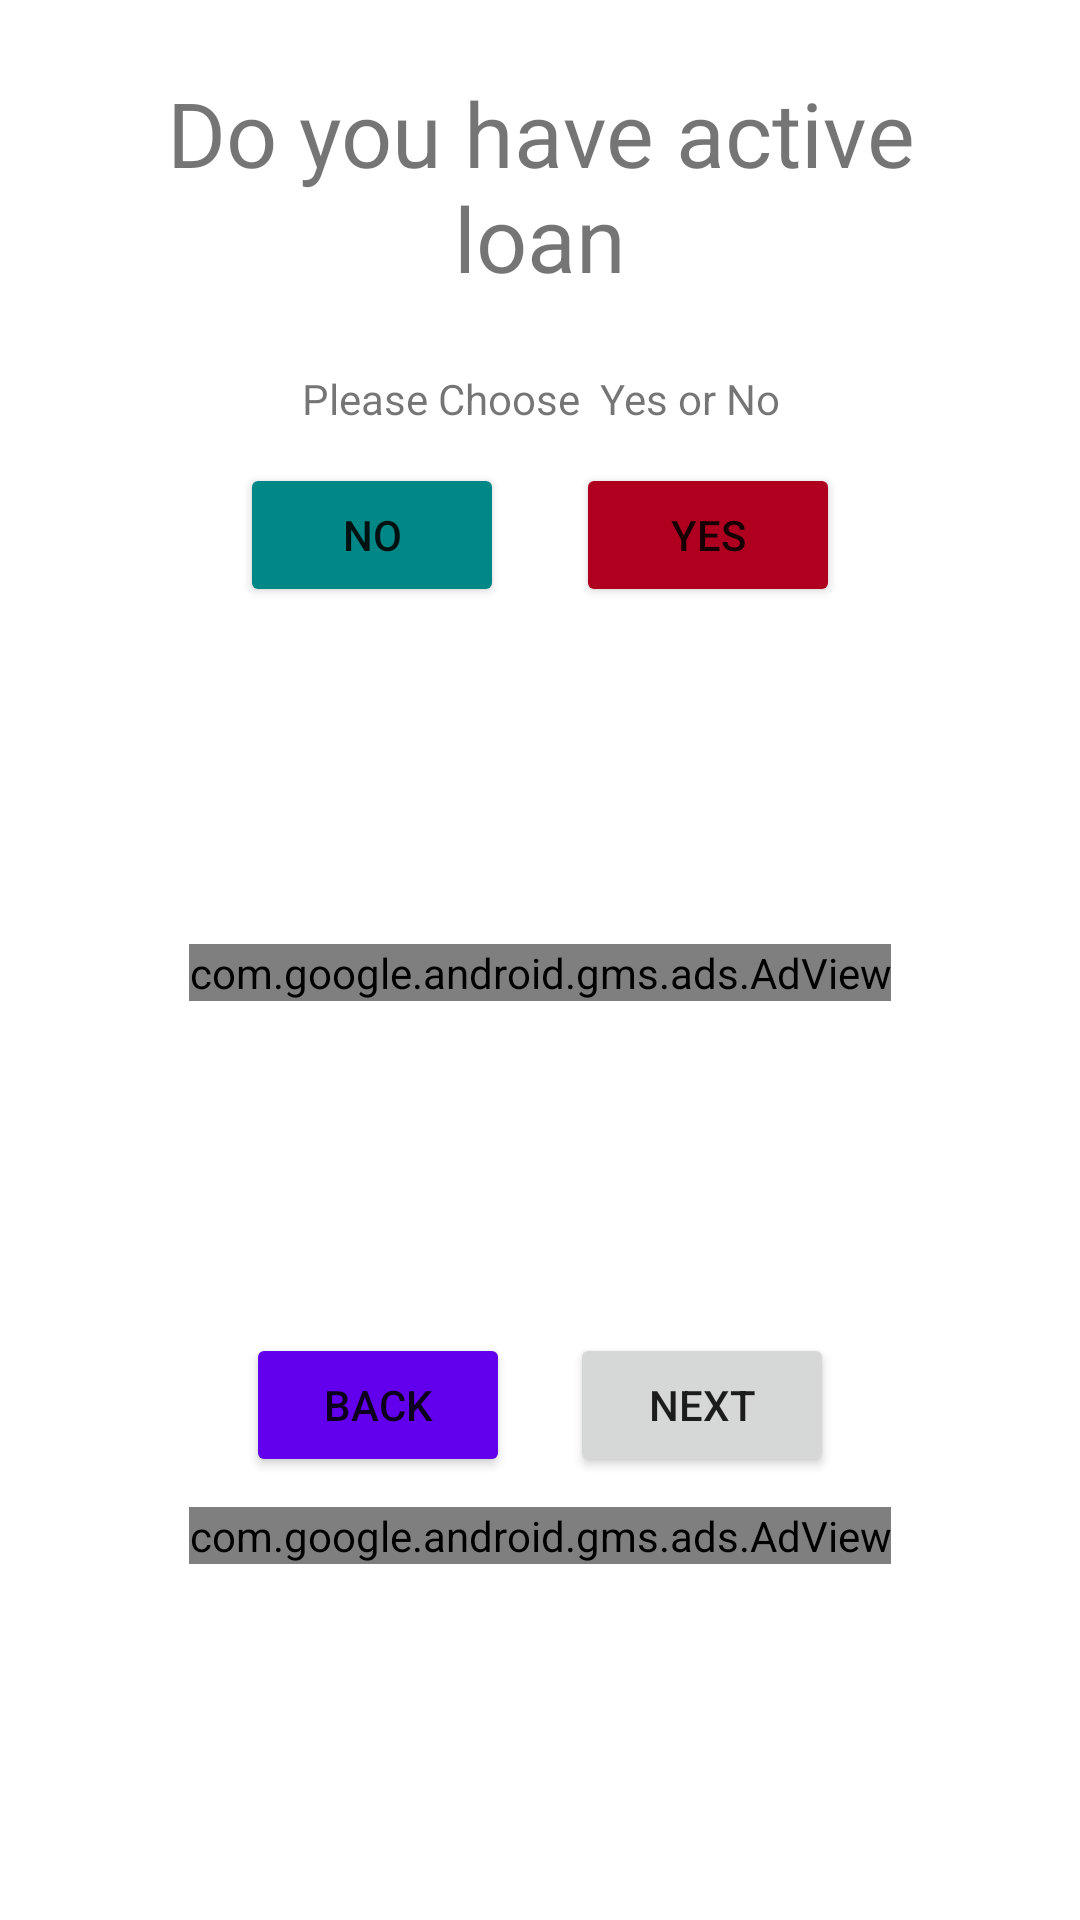

Layout XML and referenced resources for this Android screen:
<!-- AndroidManifest.xml: application theme Theme.GetLoan -->
<!-- res/layout/activity_loan_step2.xml -->
<?xml version="1.0" encoding="utf-8"?>
<RelativeLayout xmlns:android="http://schemas.android.com/apk/res/android"
    xmlns:app="http://schemas.android.com/apk/res-auto"
    xmlns:tools="http://schemas.android.com/tools"
    android:layout_width="match_parent"
    android:layout_height="match_parent"
    tools:context=".LoanStep2">
<ScrollView
    android:layout_width="match_parent"
    android:layout_height="match_parent">


    <LinearLayout
        android:layout_width="match_parent"
        android:layout_height="match_parent"
        android:orientation="vertical"
        android:gravity="center"
        android:visibility="visible">

        <TextView
            android:layout_width="match_parent"
            android:layout_height="wrap_content"
            android:layout_margin="14dp"
            android:padding="10dp"
            android:text="Do you have active loan"
            android:textAlignment="center"
            android:textSize="30dp" />

        <TextView
            android:id="@+id/loan"
            android:layout_width="match_parent"
            android:layout_height="wrap_content"
            android:gravity="center"
            android:text="Please Choose  Yes or No" />
        <LinearLayout
            android:layout_width="match_parent"
            android:layout_height="wrap_content"
            android:gravity="center"
            android:orientation="horizontal">

            <Button
                android:layout_width="wrap_content"
                android:layout_height="wrap_content"
                android:layout_margin="12dp"
                android:onClick="No"
                android:id="@+id/loanNo"
                android:backgroundTint="@color/design_default_color_secondary_variant"
                android:text="No" />

            <Button
                android:layout_width="wrap_content"
                android:layout_height="wrap_content"
                android:layout_margin="12dp"
                android:onClick="Yes"
                android:id="@+id/loanYes"
                android:backgroundTint="@color/design_default_color_error"
                android:text="Yes" />

        </LinearLayout>



        <LinearLayout
            android:layout_width="match_parent"
            android:layout_height="200dp"
            android:layout_margin="10dp"
            android:gravity="center"
            android:background="@drawable/card_backgr">
            <com.google.android.gms.ads.AdView xmlns:ads="http://schemas.android.com/apk/res-auto"
                android:id="@+id/adViewStep2"
                android:layout_width="wrap_content"
                android:layout_height="wrap_content"
                android:layout_alignParentBottom="true"
                android:layout_centerHorizontal="true"
                ads:adSize="300x250"
                ads:adUnitId="ca-app-pub-3940256099942544/6300978111"></com.google.android.gms.ads.AdView>

        </LinearLayout>

        <LinearLayout
            android:layout_width="match_parent"
            android:layout_height="wrap_content"
            android:gravity="center"
            android:orientation="horizontal">

            <Button
                android:layout_width="wrap_content"
                android:layout_height="wrap_content"
                android:layout_margin="10dp"
                android:backgroundTint="@color/design_default_color_primary"
                android:onClick="back"
                android:text="back" />

            <Button
                android:layout_width="wrap_content"
                android:layout_height="wrap_content"
                android:layout_margin="10dp"
                android:onClick="next"
                android:text="@string/next" />

        </LinearLayout>
        <com.google.android.gms.ads.AdView xmlns:ads="http://schemas.android.com/apk/res-auto"
            android:id="@+id/adViewStep3"
            android:layout_width="wrap_content"
            android:layout_height="wrap_content"
            android:layout_alignParentBottom="true"
            android:layout_centerHorizontal="true"
            ads:adSize="300x250"
            ads:adUnitId="ca-app-pub-3940256099942544/6300978111" />

    </LinearLayout>
</ScrollView>
</RelativeLayout>
<!-- resources referenced by this layout -->
<resources>
  <!-- drawable card_backgr (drawable) -->
  <?xml version="1.0" encoding="utf-8"?>
  <vector xmlns:android="http://schemas.android.com/apk/res/android"
          xmlns:aapt="http://schemas.android.com/aapt"
          android:width="400dp"
          android:height="128dp"
          android:viewportWidth="400"
          android:viewportHeight="128"
          >
      <group>
          <clip-path
              android:pathData="M16 0H384C392.837 0 400 7.16344 400 16V112C400 120.837 392.837 128 384 128H16C7.16344 128 0 120.837 0 112V16C0 7.16344 7.16344 0 16 0Z"
              />
          <path
              android:pathData="M0 0V128H400V0"
              android:fillColor="#FFFFFF"
              />
      </group>
  </vector>
  <string name="next">next</string>
  <style name="Theme.GetLoan" parent="Theme.MaterialComponents.DayNight.DarkActionBar">
          
          <item name="colorPrimary">@color/pink_500</item>
          <item name="colorPrimaryVariant">@color/purple_700</item>
          <item name="colorOnPrimary">@color/white</item>
          
          <item name="colorSecondary">@color/teal_200</item>
          <item name="colorSecondaryVariant">@color/teal_700</item>
          <item name="colorOnSecondary">@color/black</item>
          
          <item name="android:statusBarColor" tools:targetApi="l">?attr/colorPrimaryVariant</item>
          
      </style>
  <color name="pink_500">#FF6E40</color>
  <color name="purple_700">#FF5252</color>
  <color name="white">#FFFFFFFF</color>
  <color name="teal_200">#FF03DAC5</color>
  <color name="teal_700">#FF018786</color>
  <color name="black">#FF000000</color>
</resources>
